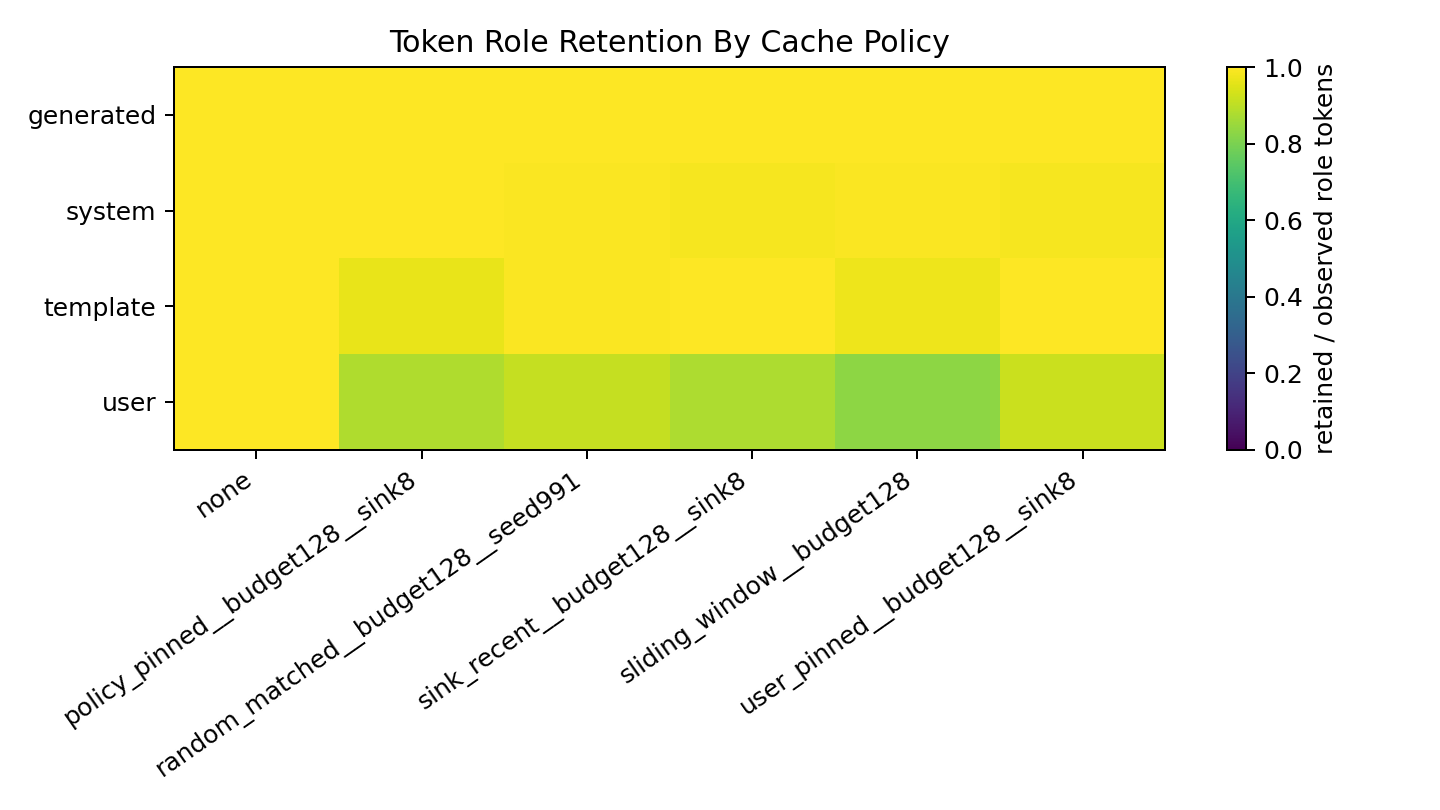

Source data for this figure (header and first rows):
evicted_count, policy, retained_count, retention_fraction, role
0.0, none, 15608, 1.0, generated
0.0, none, 20966, 1.0, system
0.0, none, 6410, 1.0, template
0.0, none, 116258, 1.0, user
0.0, policy_pinned__budget128__sink8, 12435, 1.0, generated
0.0, policy_pinned__budget128__sink8, 21590, 1.0, system
206.0, policy_pinned__budget128__sink8, 5852, 0.966, template
1976, policy_pinned__budget128__sink8, 14402, 0.8794, user
40.0, random_matched__budget128__seed991, 11691, 0.9966, generated
162.0, random_matched__budget128__seed991, 24197, 0.9933, system
44.0, random_matched__budget128__seed991, 6527, 0.9933, template
2007, random_matched__budget128__seed991, 20952, 0.9126, user
0.0, sink_recent__budget128__sink8, 12051, 1.0, generated
249.0, sink_recent__budget128__sink8, 20756, 0.9881, system
10.0, sink_recent__budget128__sink8, 5898, 0.9983, template
1908, sink_recent__budget128__sink8, 13654, 0.8774, user
0.0, sliding_window__budget128, 10967, 1.0, generated
78.0, sliding_window__budget128, 18116, 0.9957, system
128.0, sliding_window__budget128, 5133, 0.9757, template
1892, sliding_window__budget128, 9311, 0.8311, user
0.0, user_pinned__budget128__sink8, 12051, 1.0, generated
350.0, user_pinned__budget128__sink8, 24204, 0.9857, system
24.0, user_pinned__budget128__sink8, 6612, 0.9964, template
1884, user_pinned__budget128__sink8, 21140, 0.9182, user
